The GitHub repository Priyanah/Cervical-Cancer-Using-Machine-Learning contains a labelled image folder "Augmentation" with 7 categories: carcinoma in situ, light dysplastic, moderate dysplastic, normal columnar, normal intermediate, normal superficial, severe dysplastic. Examples follow, each with its label.

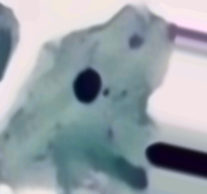
Label: normal intermediate

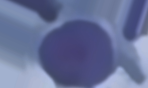
Label: moderate dysplastic

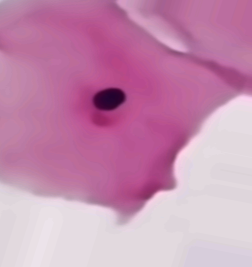
Label: normal superficial

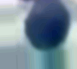
Label: normal columnar

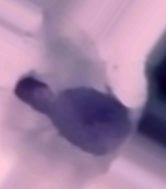
Label: light dysplastic

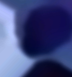
Label: severe dysplastic
